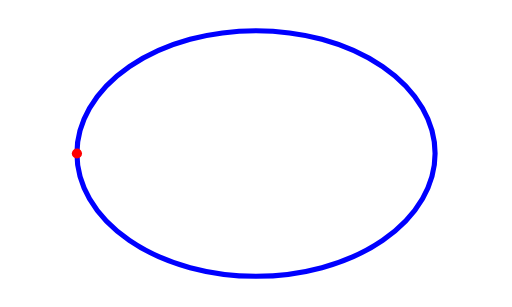
t = 0.00 s
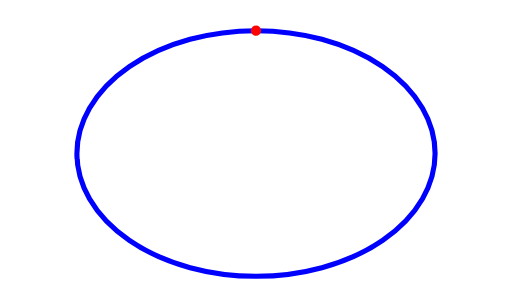
t = 2.50 s
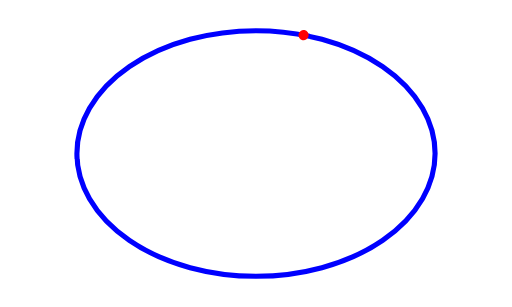
t = 5.00 s
t = 7.50 s: frame unchanged from t = 5.00 s, image omitted
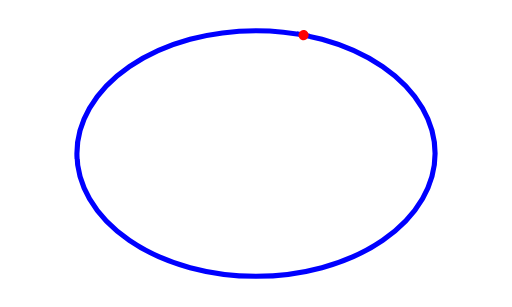
t = 10.00 s

The animated SVG that drew these frames (rendered in a browser with its animation timeline set to each time). Animation: 1 SMIL element (animateMotion=1); one cycle of 10.00 s.

<svg xmlns="http://www.w3.org/2000/svg" xml:lang="en" viewBox="-1000 -600 2000 1200">
<path id="path" d="M-700,0 a700,480 0 1,1 1400,0a700,480 0 1,1 -1400,0" style="stroke: #00f;stroke-width:20; fill: none;">
</path>
<circle r="20" fill="red" id="circ">
<animateMotion begin="0s" dur="10s" end="3s" rotate="auto" fill="freeze" >
<mpath href="#path"></mpath>
</animateMotion>
</circle>
</svg>
